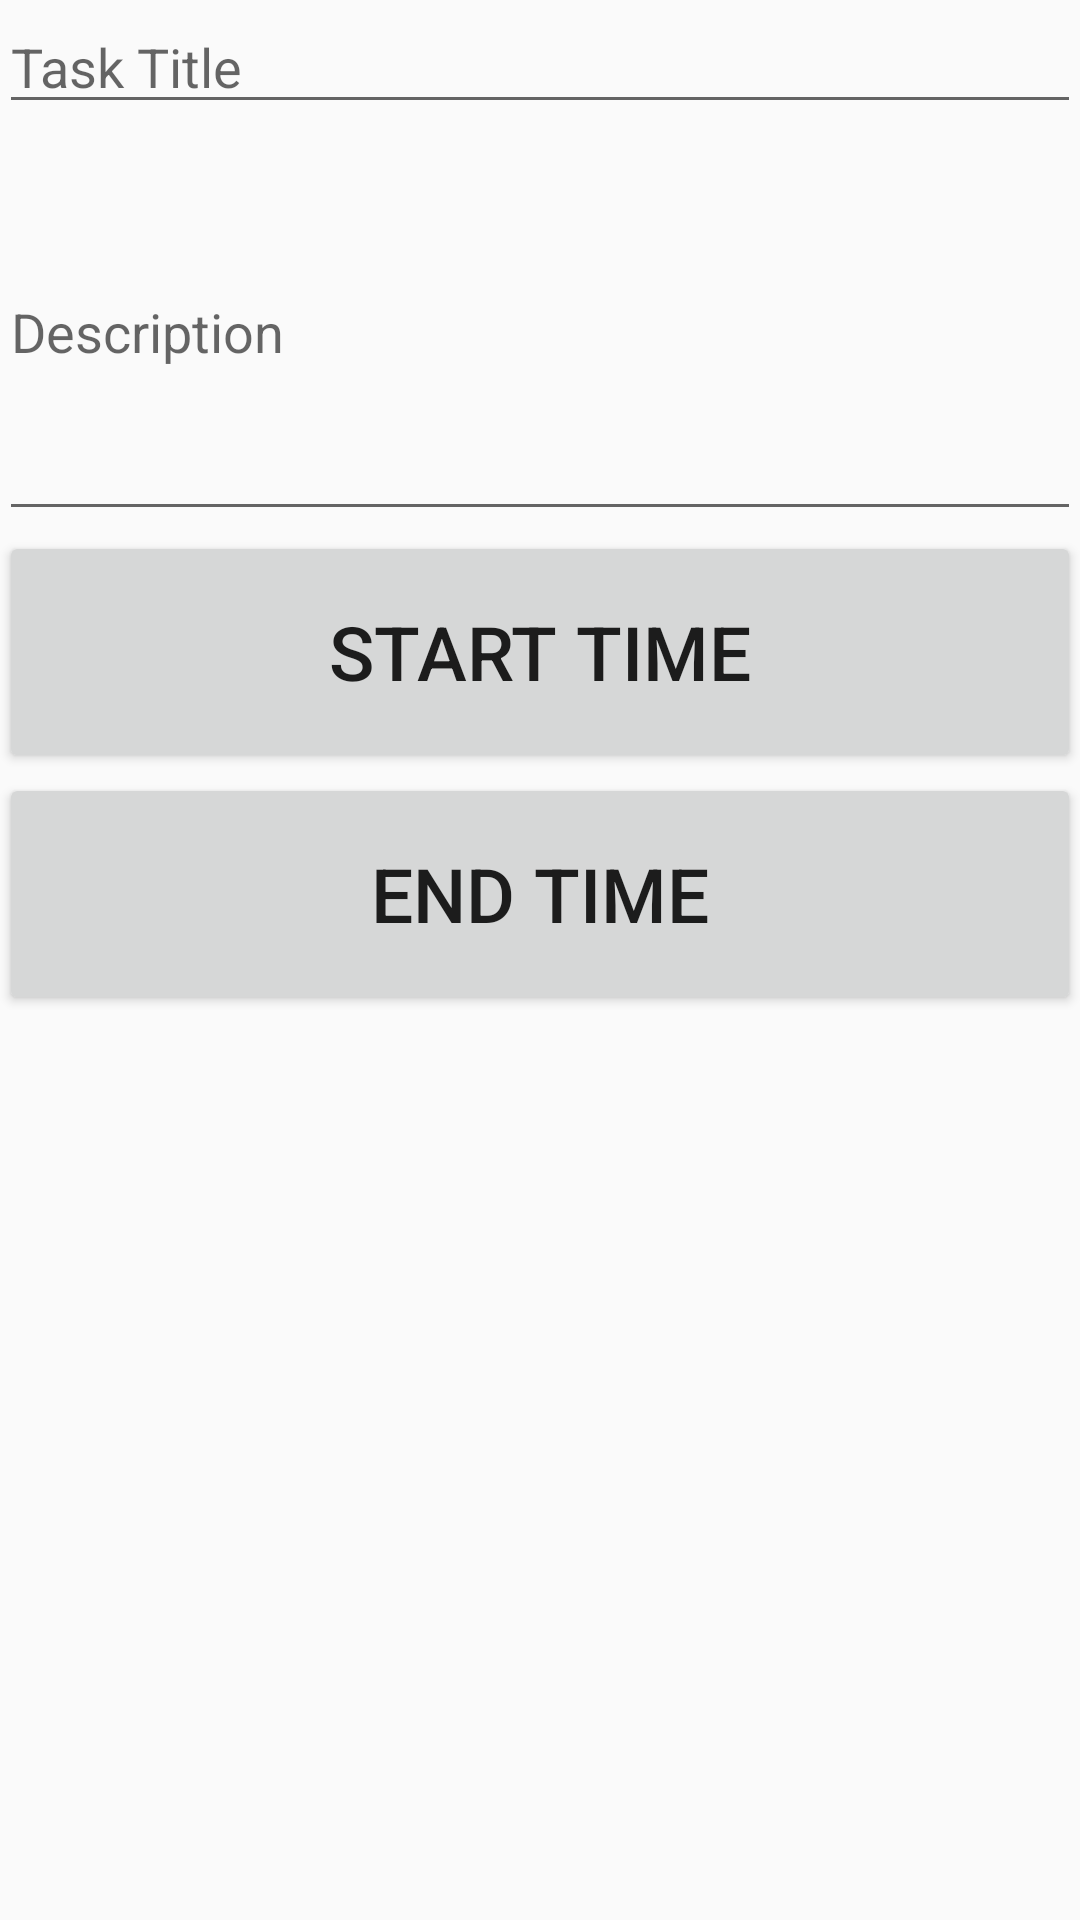

Layout XML and referenced resources for this Android screen:
<!-- AndroidManifest.xml: application theme AppTheme -->
<!-- res/layout/activity_add_task.xml -->
<?xml version="1.0" encoding="utf-8"?>
<RelativeLayout xmlns:android="http://schemas.android.com/apk/res/android"
    xmlns:tools="http://schemas.android.com/tools" android:layout_width="match_parent"
    android:layout_height="match_parent" android:paddingLeft="@dimen/activity_horizontal_margin"
    android:paddingRight="@dimen/activity_horizontal_margin"
    android:paddingTop="@dimen/activity_vertical_margin"
    android:paddingBottom="@dimen/activity_vertical_margin"
    tools:context="com.project.myschedule.AddTask">

    <LinearLayout
        android:orientation="vertical"
        android:layout_width="match_parent"
        android:layout_height="match_parent"
        android:layout_alignParentTop="true"
        android:layout_centerHorizontal="true"
        android:weightSum="1">

        <EditText
            android:layout_width="match_parent"
            android:layout_height="wrap_content"
            android:id="@+id/taskTitle"
            android:hint="Task Title"/>

        <EditText
            android:layout_width="match_parent"
            android:layout_height="wrap_content"
            android:inputType="textMultiLine"
            android:ems="10"
            android:id="@+id/taskDescp"
            android:hint="Description"
            android:layout_weight="0.21" />

        <Button
            android:layout_width="match_parent"
            android:layout_height="wrap_content"
            android:text="Start Time"
            android:textSize="25dp"
            android:id="@+id/startTimeButton"
            android:layout_weight="0.06" />

        <Button
            android:layout_width="match_parent"
            android:layout_height="wrap_content"
            android:text="End Time"
            android:textSize="25dp"
            android:id="@+id/endTimeButton"
            android:layout_weight="0.06" />


    </LinearLayout>
</RelativeLayout>
<!-- resources referenced by this layout -->
<resources>
  <style name="AppTheme" parent="Theme.AppCompat.Light.DarkActionBar">
          
          <item name="colorPrimary">@color/colorPrimary</item>
          <item name="colorPrimaryDark">@color/colorPrimaryDark</item>
          <item name="colorAccent">@color/colorAccent</item>
      </style>
  <!-- not gathered from this repository: default colours our renderer supplied (Android Studio template values) -->
  <color name="colorPrimary">#FF6200EE</color>
  <color name="colorPrimaryDark">#FF3700B3</color>
  <color name="colorAccent">#FF03DAC5</color>
</resources>
